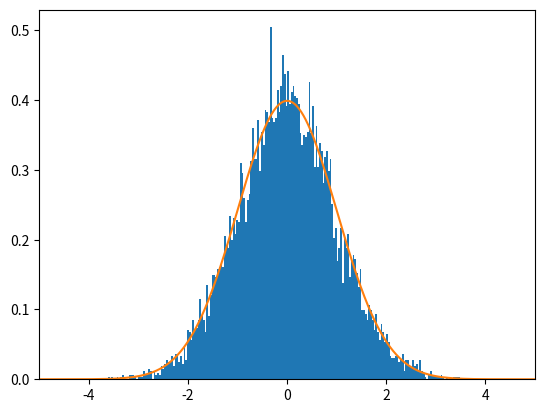

This figure's Python source:
import numpy as np
import matplotlib.pyplot as plt
import random
nums = [] 
def gaussian(sigma,mu,x):
    return (1/np.sqrt(2*np.pi*sigma*sigma))*np.exp(-(x-mu)*(x-mu)/(2*sigma*sigma))
sigma = 1
mu =0

xi = np.linspace(-100,100,10000000)
yi = gaussian(sigma,mu,xi)

for i in range(10000): 
	temp = random.gauss(mu, sigma) 
	nums.append(temp) 
nums = np.array(nums)     
plt.xlim(-5,5)
plt.hist(nums, bins = 200,density = True)     
plt.plot(xi,yi)
plt.show()
